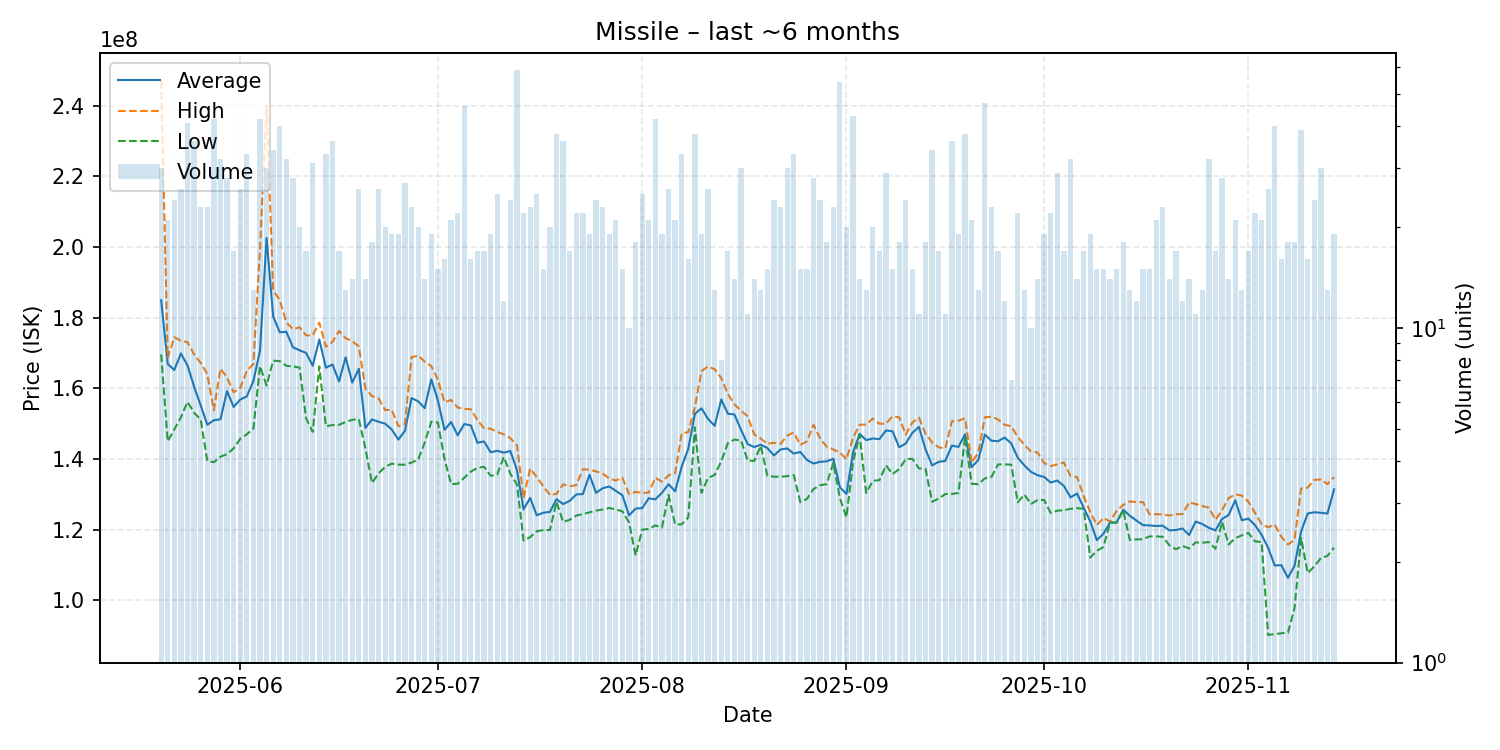

Values plotted in this chart, from the file beside it:
date, average, highest, lowest, order_count, volume
2025-05-20, 184940000, 247100000, 169600000, 26, 30
2025-05-21, 166900000, 168700000, 145000000, 20, 21
2025-05-22, 165212500, 174500000, 148400000, 24, 24
2025-05-23, 169903846, 173450000, 151800000, 23, 26
2025-05-24, 166490244, 173100000, 156200000, 35, 41
2025-05-25, 160500000, 169600000, 153100000, 32, 36
2025-05-26, 155200000, 167200000, 151200000, 21, 23
2025-05-27, 149700000, 164100000, 139450000, 23, 23
2025-05-28, 150983333, 153800000, 139100000, 37, 42
2025-05-29, 151253125, 165600000, 140650000, 27, 32
2025-05-30, 159232143, 163100000, 141400000, 24, 28
2025-05-31, 154729412, 158900000, 143000000, 17, 17
2025-06-01, 156846154, 160100000, 145700000, 25, 26
2025-06-02, 157736364, 165000000, 147000000, 32, 33
2025-06-03, 162107692, 166900000, 148600000, 13, 13
2025-06-04, 170640476, 199500000, 166300000, 34, 42
2025-06-05, 202583333, 240000000, 160800000, 27, 30
2025-06-06, 180367647, 187700000, 167850000, 27, 34
2025-06-07, 175892500, 185000000, 167700000, 32, 40
2025-06-08, 176028125, 178700000, 166400000, 27, 32
2025-06-09, 171635714, 176750000, 166200000, 27, 28
2025-06-10, 170775000, 177300000, 165900000, 19, 20
2025-06-11, 170041176, 175000000, 151500000, 17, 17
2025-06-12, 166409677, 175050000, 147700000, 28, 31
2025-06-13, 173833333, 178600000, 166200000, 6, 6
2025-06-14, 165851515, 171800000, 149300000, 33, 33
2025-06-15, 166758333, 173200000, 149600000, 33, 36
2025-06-16, 161994118, 176250000, 149700000, 16, 17
2025-06-17, 168792308, 174200000, 150500000, 13, 13
2025-06-18, 161635714, 173400000, 151100000, 12, 14
2025-06-19, 165530769, 171850000, 151300000, 22, 26
2025-06-20, 148828571, 159950000, 142950000, 11, 14
2025-06-21, 151211111, 157800000, 133200000, 18, 18
2025-06-22, 150542308, 157150000, 135950000, 24, 26
2025-06-23, 150005000, 153850000, 137800000, 16, 20
2025-06-24, 148363158, 153950000, 138700000, 16, 19
2025-06-25, 145484211, 149300000, 138400000, 15, 19
2025-06-26, 148000000, 149900000, 138400000, 26, 27
2025-06-27, 157260870, 168800000, 139000000, 22, 23
2025-06-28, 156335000, 169300000, 139800000, 16, 20
2025-06-29, 154407143, 167550000, 144650000, 13, 14
2025-06-30, 162573684, 166300000, 150600000, 18, 19
2025-07-01, 156580000, 162450000, 150300000, 15, 15
2025-07-02, 148262500, 156100000, 140000000, 14, 16
2025-07-03, 150490476, 156700000, 132900000, 19, 21
2025-07-04, 146690909, 154600000, 133000000, 18, 22
2025-07-05, 149902174, 154200000, 134700000, 40, 46
2025-07-06, 149512500, 154100000, 136450000, 16, 16
2025-07-07, 144617647, 151000000, 137500000, 16, 17
2025-07-08, 144976471, 148700000, 137800000, 16, 17
2025-07-09, 141921053, 148600000, 135250000, 17, 19
2025-07-10, 142332000, 147650000, 135600000, 21, 25
2025-07-11, 141808333, 147000000, 140600000, 10, 12
2025-07-12, 142258333, 145900000, 135800000, 20, 24
2025-07-13, 136854237, 143900000, 132800000, 39, 59
2025-07-14, 125736364, 128900000, 116900000, 20, 22
2025-07-15, 128982609, 137300000, 117900000, 17, 23
2025-07-16, 124064000, 134900000, 119550000, 18, 25
2025-07-17, 124793333, 132250000, 119900000, 14, 15
2025-07-18, 125040000, 129800000, 119900000, 17, 20
... 119 more rows
